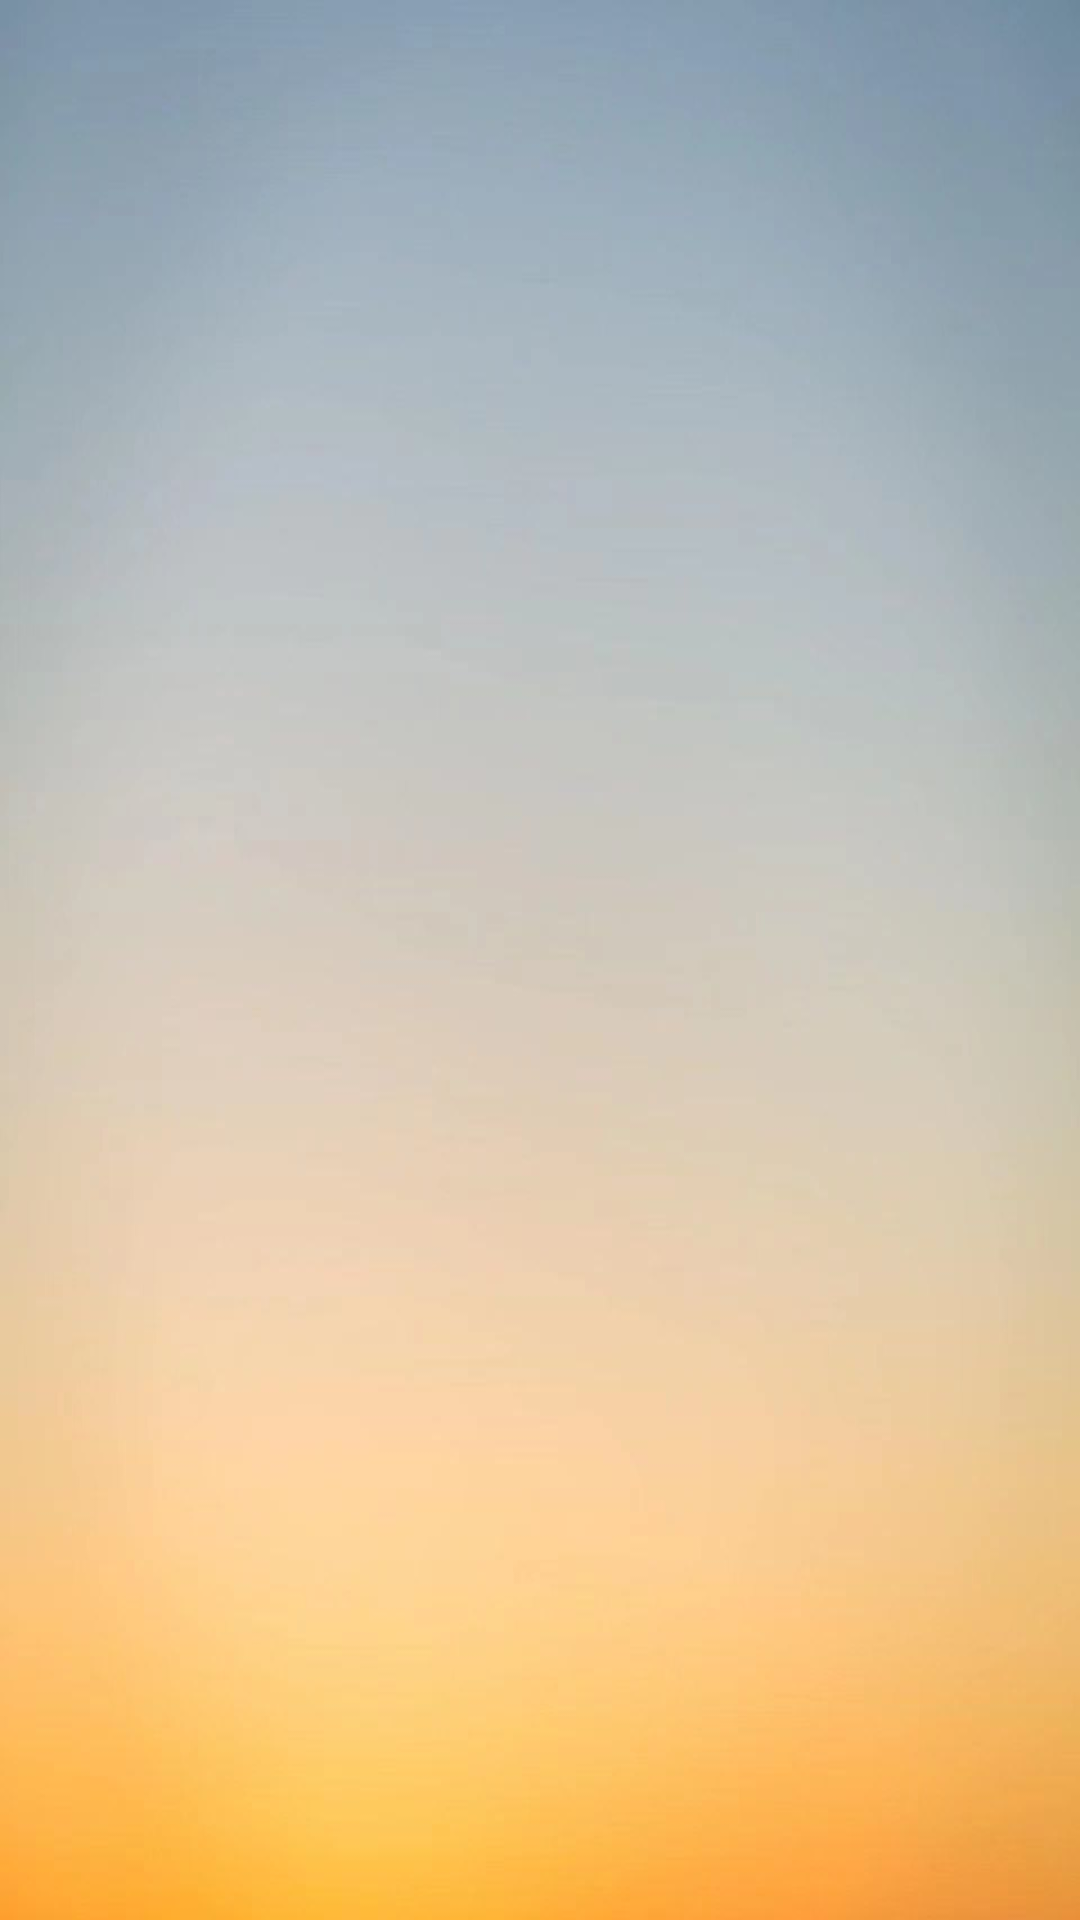

Android layout source for this screen:
<!-- AndroidManifest.xml: application theme MyThemeDark -->
<!-- res/layout/fragment_music.xml -->
<?xml version="1.0" encoding="utf-8"?>
<androidx.constraintlayout.widget.ConstraintLayout xmlns:android="http://schemas.android.com/apk/res/android"
    android:layout_width="match_parent"
    android:layout_height="match_parent"
    xmlns:app="http://schemas.android.com/apk/res-auto"
    android:background="@drawable/bg1"
    >


    <androidx.recyclerview.widget.RecyclerView
        android:id="@+id/musicRecyclerView"
        android:layout_width="match_parent"
        android:layout_height="wrap_content"
        app:layout_constraintTop_toTopOf="parent"
        app:layout_constraintStart_toStartOf="parent"
        app:layout_constraintEnd_toEndOf="parent"
        android:layout_marginBottom="8dp"
        android:layout_marginLeft="8dp"
        android:layout_marginRight="8dp"
        android:orientation="vertical"
        android:scrollbars="vertical"
        />



</androidx.constraintlayout.widget.ConstraintLayout>
<!-- resources referenced by this layout -->
<resources>
  <!-- drawable bg1: jpg bitmap (drawable, 52946 bytes) -->
  <style name="MyThemeDark" parent="Base.Theme.App" />
  <style name="Base.Theme.App" parent="Theme.Material3.Light.NoActionBar">
          
           <item name="colorPrimary">@color/light_primary</item>
      </style>
  <color name="light_primary">#FFD8E4</color>
</resources>
